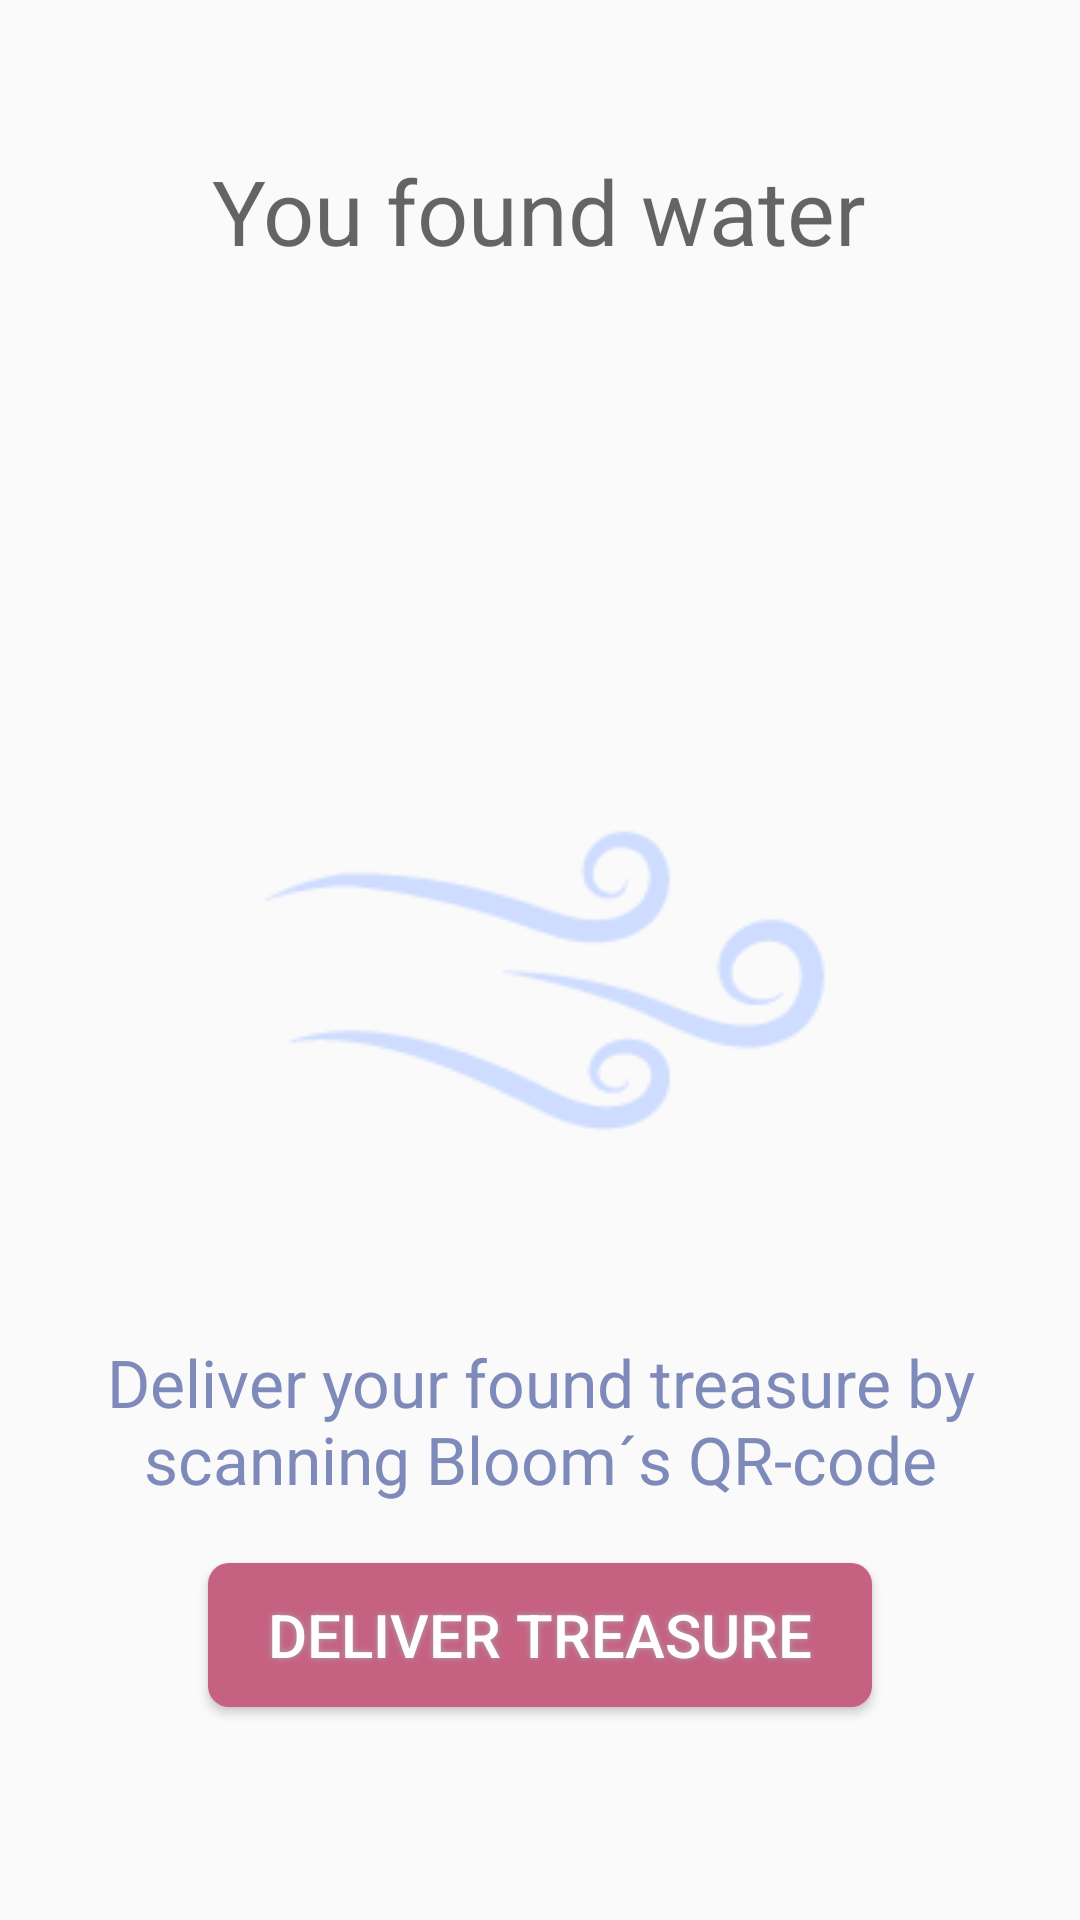

This screen was rendered from an Android layout file. Write that file and the resources it references.
<!-- AndroidManifest.xml: application theme AppTheme -->
<!-- res/layout/fragment_treasure_dialog.xml -->
<RelativeLayout xmlns:android="http://schemas.android.com/apk/res/android"
    xmlns:tools="http://schemas.android.com/tools" android:layout_width="match_parent"
    android:layout_height="match_parent"
    tools:context="idk14.pfi3_finalproject_group1.TreasureDialog">

    <TextView
        android:layout_width="wrap_content"
        android:layout_height="wrap_content"
        android:layout_gravity="center"
        android:layout_marginTop="50dp"
        android:layout_marginLeft="10dp"
        android:layout_marginRight="10dp"

        android:hint="You found water"

        android:textSize="30sp"
        android:id="@+id/treasureText"
        android:textColor="#ff7e8ab9"
        android:layout_centerHorizontal="true"
        />

    <ImageView
        android:layout_width="200dp"
        android:layout_height="200dp"
        android:layout_gravity="center"
        android:layout_above="@+id/treasureDescription"
        android:layout_centerHorizontal="true"

        android:scaleType="fitCenter"
        android:id="@+id/treasureImage"
        android:src="@drawable/airitem"
        />

    <TextView
        android:layout_width="wrap_content"
        android:layout_height="wrap_content"
        android:layout_gravity="center"
        android:gravity="center"
        android:layout_above="@+id/scan_button"
        android:layout_alignParentStart="true"

        android:textAppearance="?android:attr/textAppearanceLarge"
        android:text="@string/treasure_description"
        android:padding="20dp"
        android:id="@+id/treasureDescription"
        android:textColor="#ff7e8ab9"
        />

    <Button
        android:layout_width="wrap_content"
        android:layout_height="wrap_content"
        android:paddingRight="20dp"
        android:paddingLeft="20dp"
        android:layout_gravity="center"

        android:text="@string/deliver"
        android:id="@+id/scan_button"

        android:textColor="#fff"
        android:background="@drawable/shape"
        android:textSize="20sp"

        android:shadowColor="#A8A8A8"
        android:shadowDx="0"
        android:shadowDy="0"
        android:shadowRadius="5"
        android:layout_marginBottom="71dp"
        android:layout_alignParentBottom="true"
        android:layout_centerHorizontal="true" />


</RelativeLayout>
<!-- resources referenced by this layout -->
<resources>
  <!-- drawable airitem: png bitmap (drawable, 3067 bytes) -->
  <!-- drawable shape (drawable) -->
  <?xml version="1.0" encoding="utf-8"?>
  <shape xmlns:android="http://schemas.android.com/apk/res/android" android:shape="rectangle" >
      <corners
          android:radius="7dp"
          />
  
      <solid
          android:color="#C66182"
          />
      <padding
          android:left="0dp"
          android:top="0dp"
          android:right="0dp"
          android:bottom="0dp"
          />
  
  </shape>
  <string name="deliver">Deliver treasure</string>
  <string name="treasure_description"> Deliver your found treasure by scanning Bloom´s QR-code</string>
  <style name="AppTheme" parent="Theme.AppCompat.Light.DarkActionBar">
          
  
  
          <item name="colorPrimary">#9BAFDB</item>
          <item name="colorPrimaryDark">#6E88BF</item>
      </style>
</resources>
